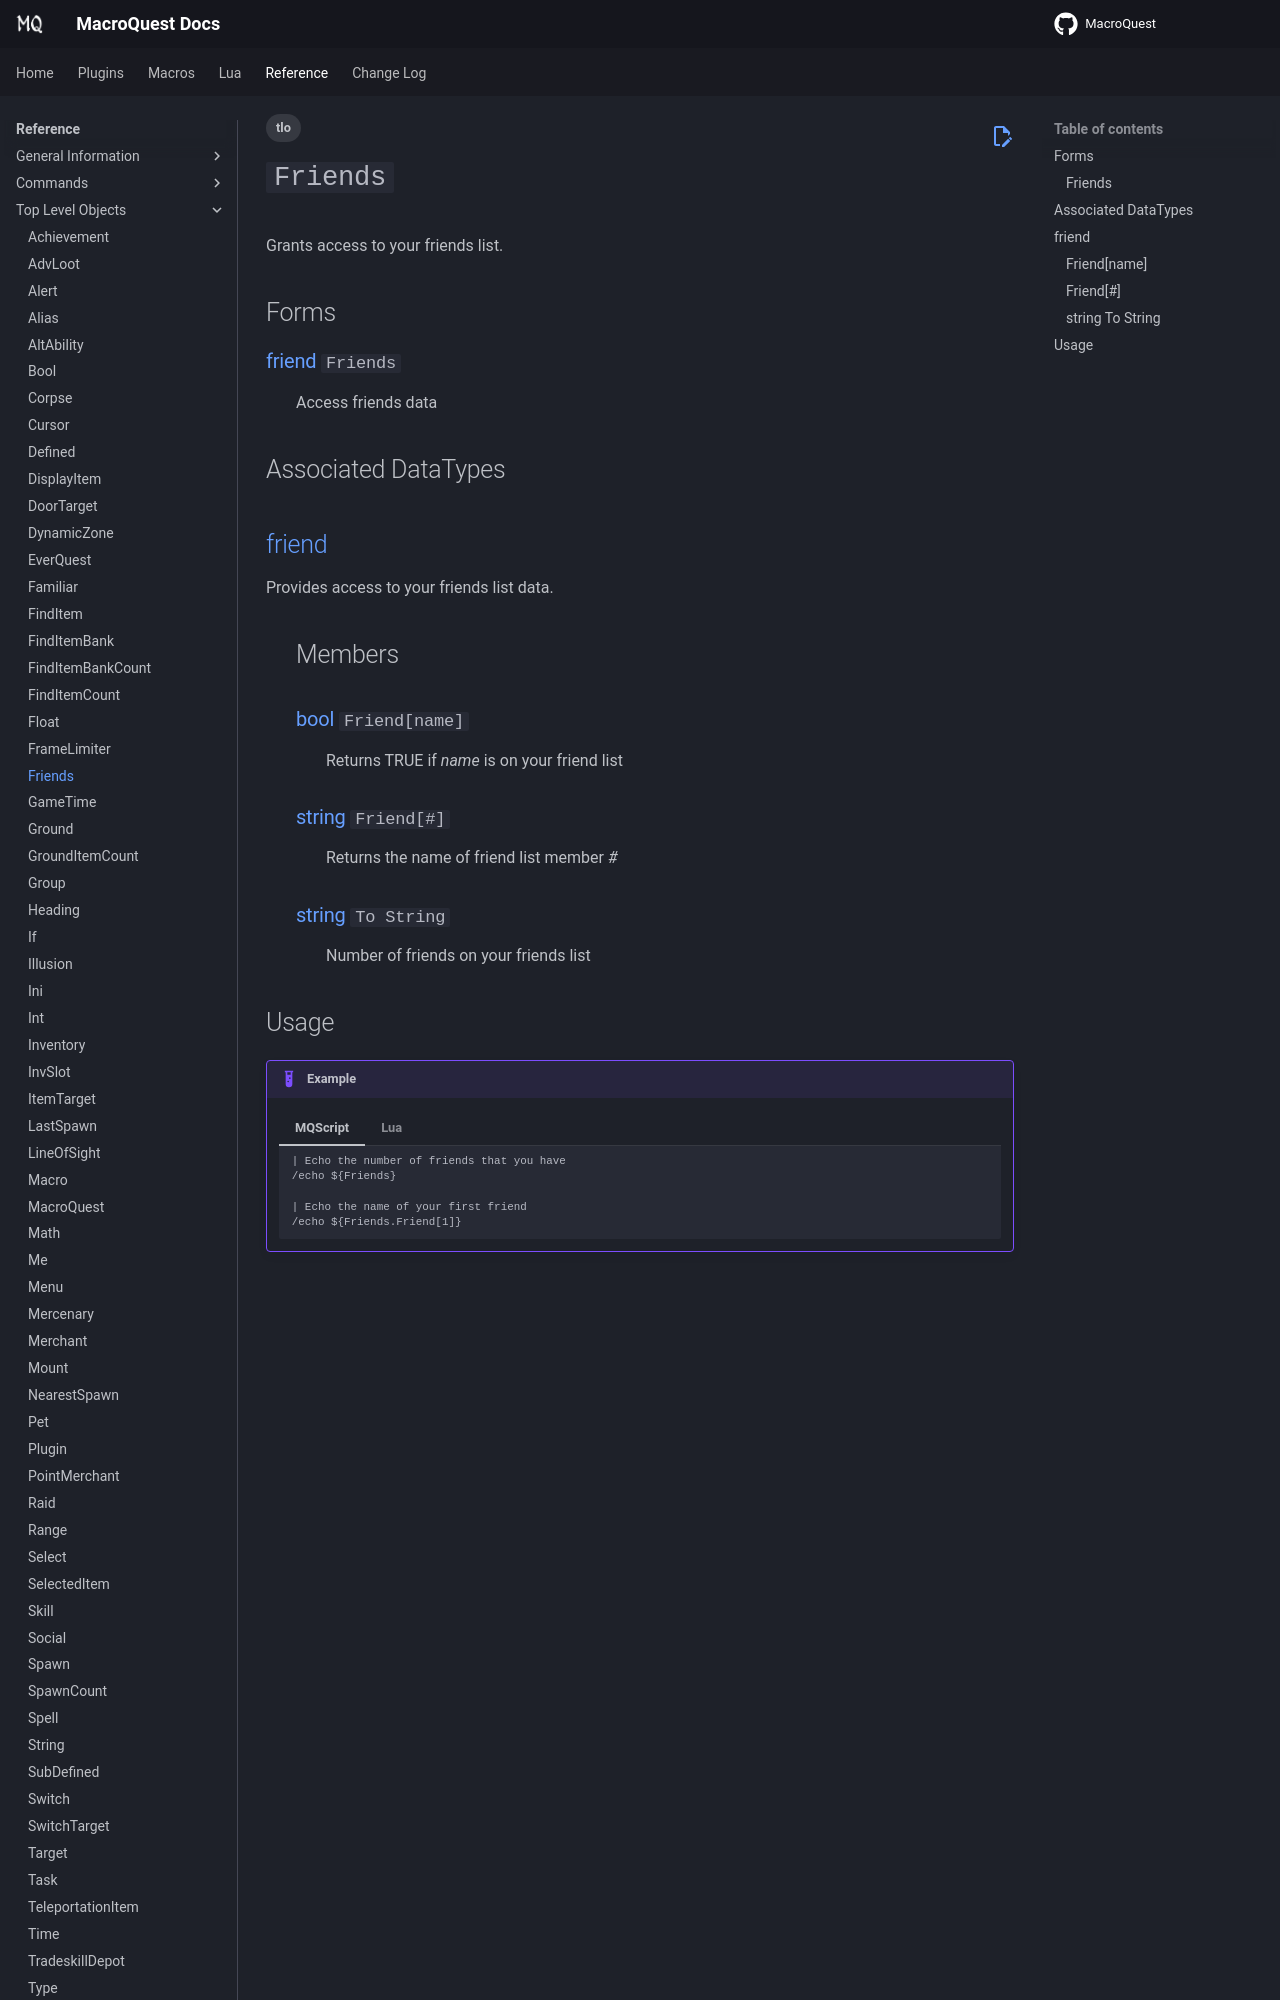

repository: macroquest/docs · page: reference/top-level-objects/tlo-friends/index.html · generator: jekyll

---
tags:
    - tlo
---
# `Friends`

<!--tlo-desc-start-->
Grants access to your friends list.
<!--tlo-desc-end-->
## Forms
<!--tlo-forms-start-->
### {{ renderMember(type='friend', name='Friends') }}

:   Access friends data
<!--tlo-forms-end-->

## Associated DataTypes
<!--tlo-datatypes-start-->
## [friend](../data-types/datatype-friend.md)
{%
  include-markdown "reference/data-types/datatype-friend.md"
  start="<!--dt-desc-start-->"
  end="<!--dt-desc-end-->"
  trailing-newlines=false
%} {{ readMore('reference/data-types/datatype-friend.md') }}
:    <h2>Members</h2>
    {%
    include-markdown "reference/data-types/datatype-friend.md"
    start="<!--dt-members-start-->"
    end="<!--dt-members-end-->"
    heading-offset=0
    %}
    {%
    include-markdown "reference/data-types/datatype-friend.md"
    start="<!--dt-linkrefs-start-->"
    end="<!--dt-linkrefs-end-->"
    %}
<!--tlo-datatypes-end-->
